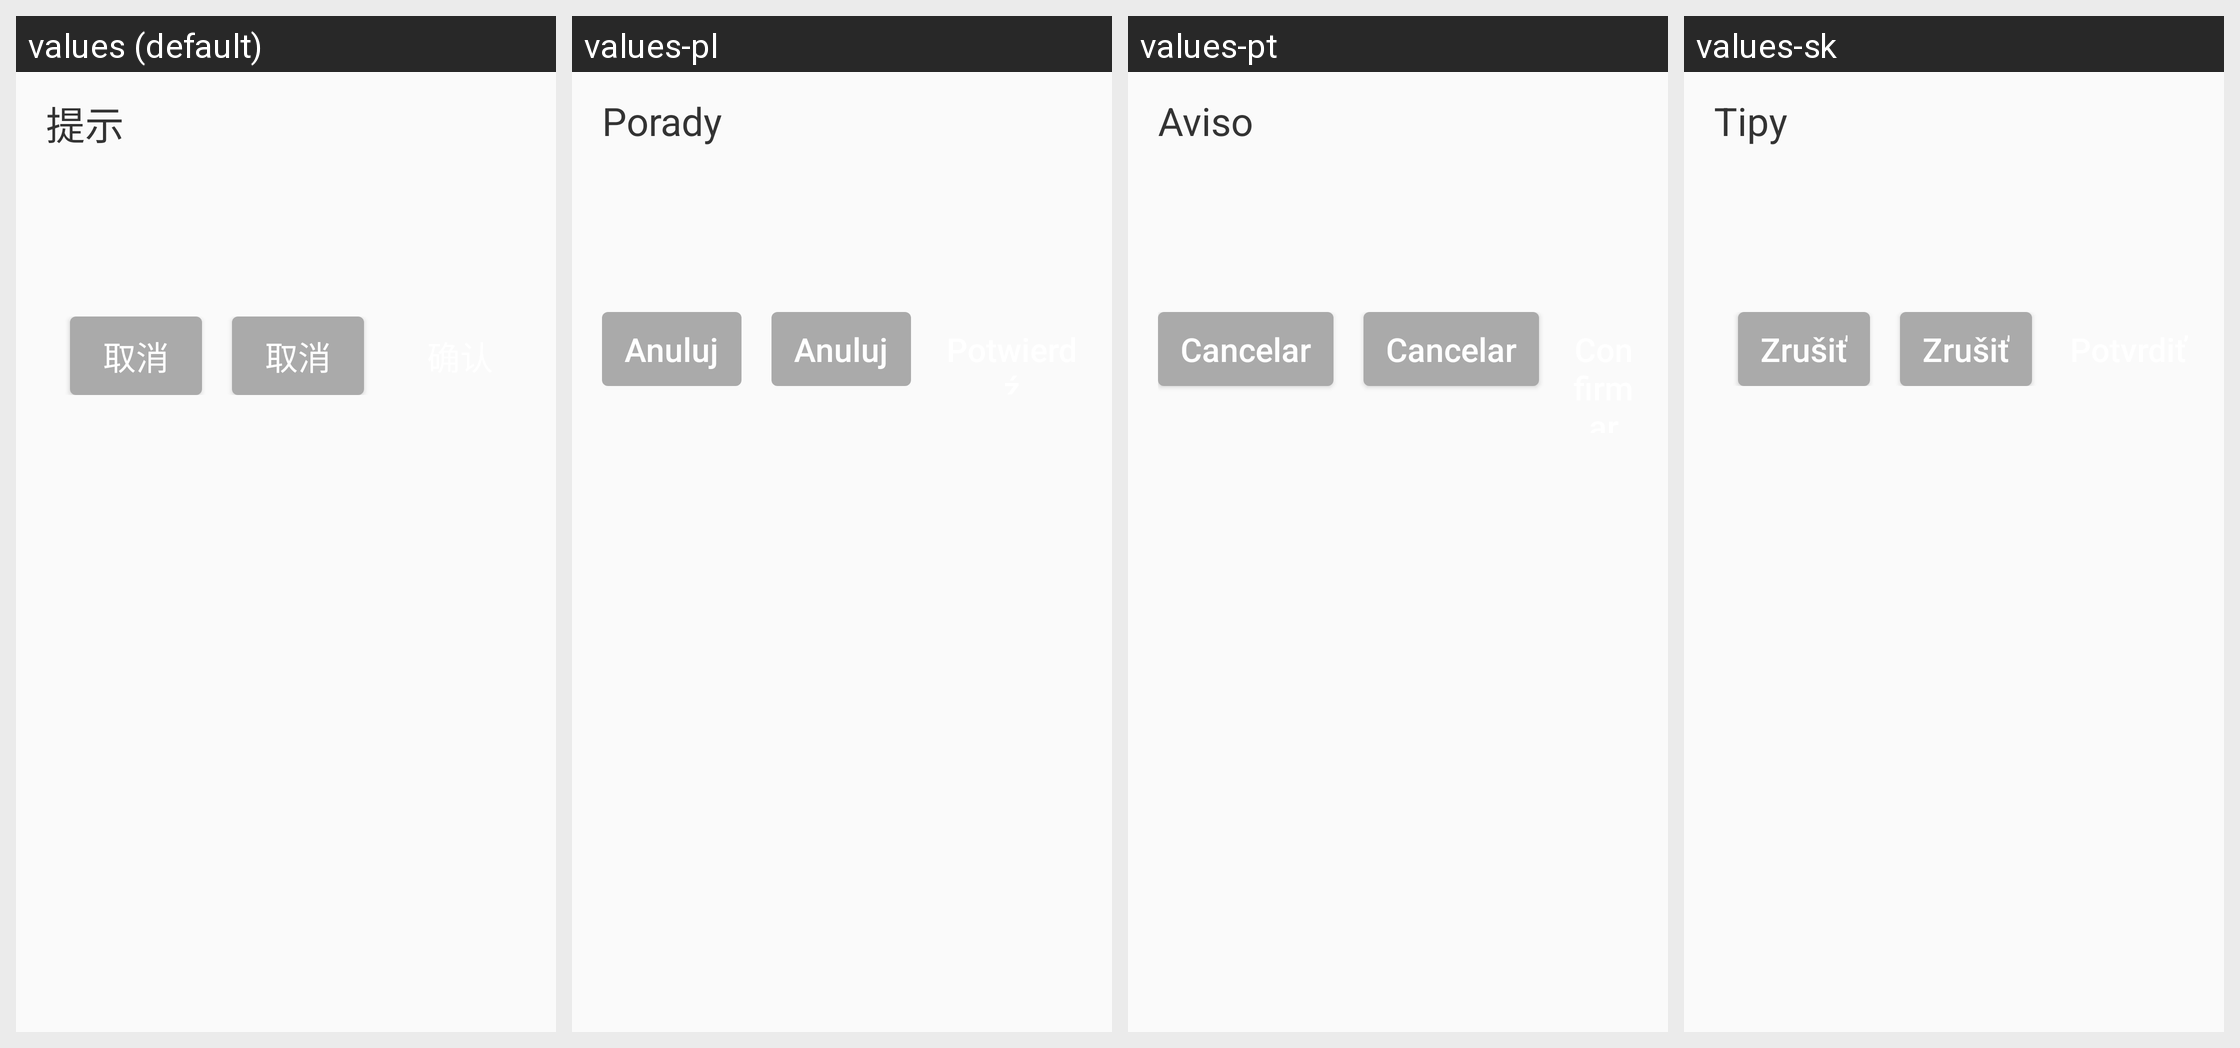

Strings drawn on this Android screen and how each of the app's shown locales translates them:
Android screen res/layout/layout_easy_dialog.xml rendered under 4 locales, left to right: values (default), values-pl, values-pt, values-sk. Device: Nexus 5 (rendered at 1080×1920; each locale shown at half size, 540×960, under a caption strip naming it); theme Theme.DeligoRobot.
Other locales in the repository, not shown: values-ar, values-de, values-en, values-es, values-fr, values-hu, values-ja, values-ko, values-nl, values-ru, values-th, values-vi, values-zh-rHK.
Strings drawn on this screen, with the default value and each locale's value (text and hints the layout hard-codes, and strings that could not be matched under every locale, appear in the picture but are not listed):

text_title_prompt
  values: 提示
  values-pl: Porady
  values-pt: Aviso
  values-sk: Tipy

text_cancel
  values: 取消
  values-pl: Anuluj
  values-pt: Cancelar
  values-sk: Zrušiť
